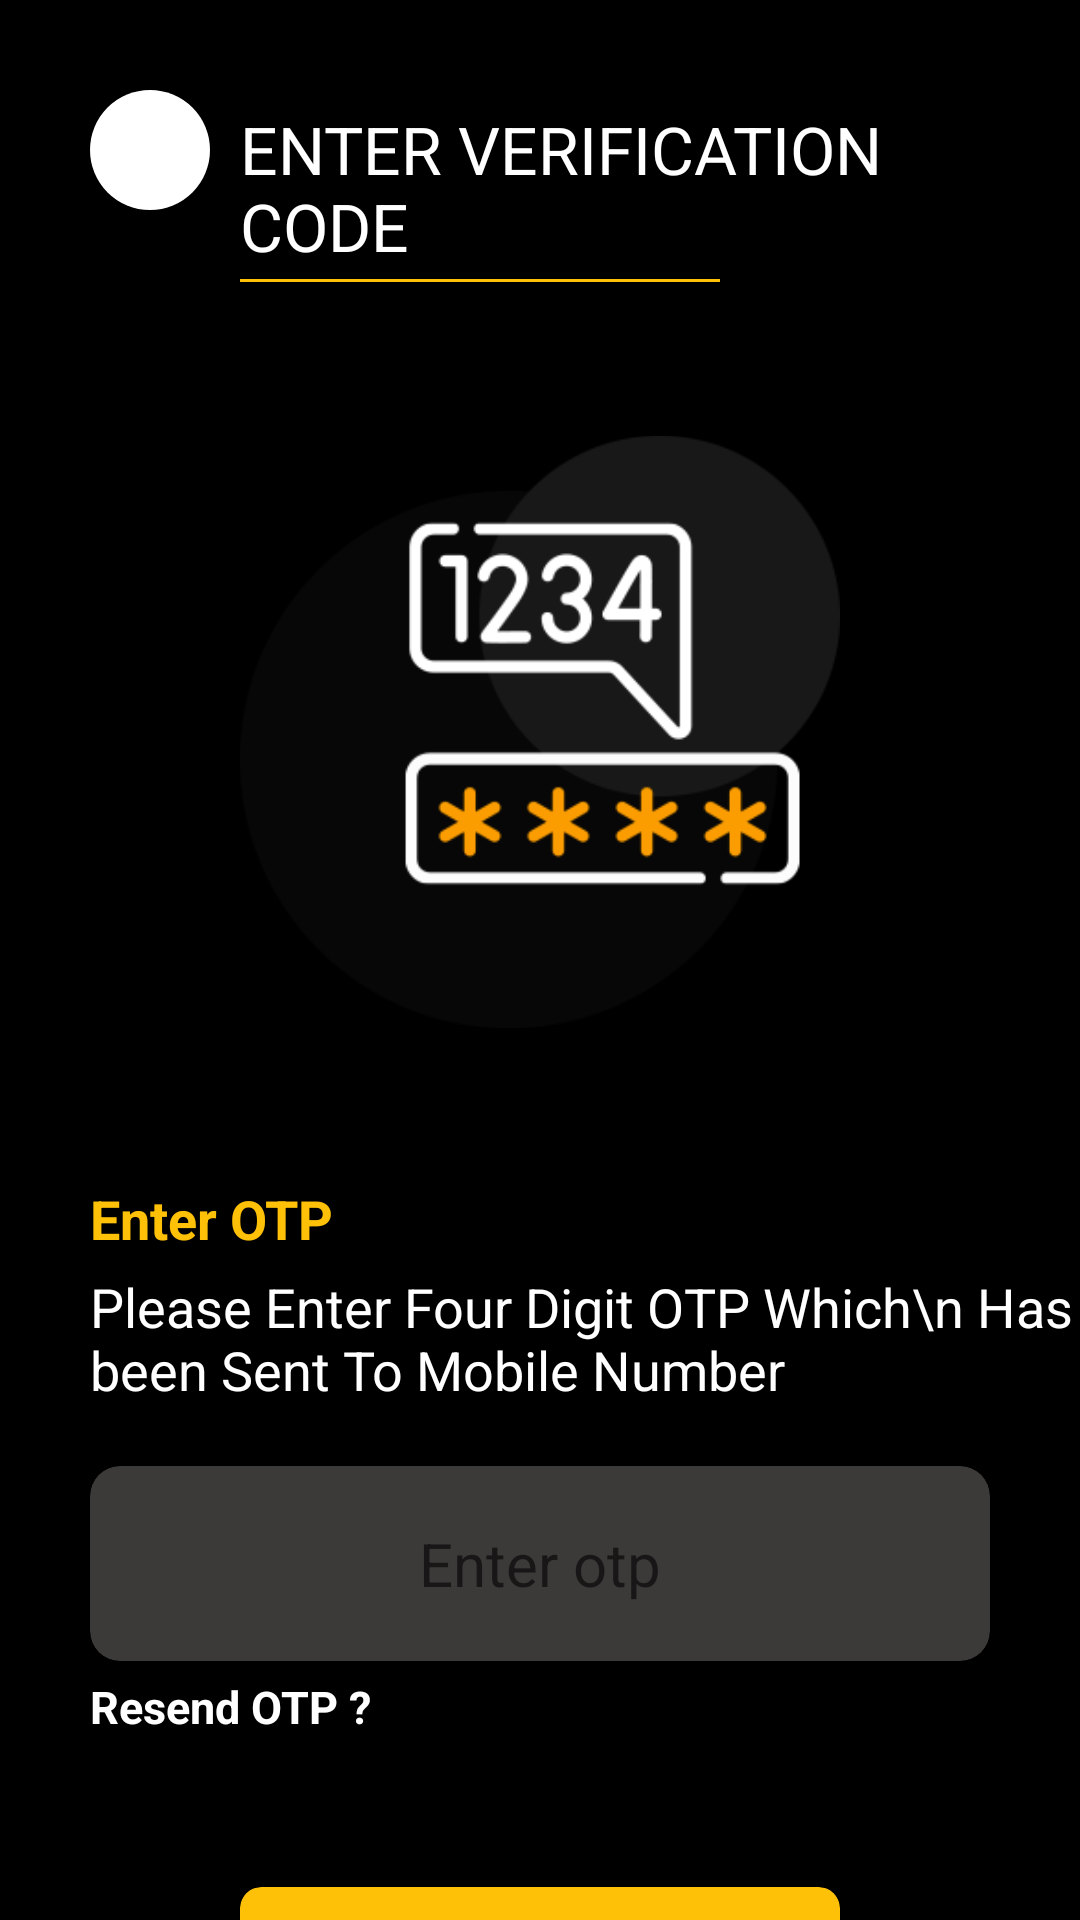

Produce the Android XML layout that renders to this screen, including the resource entries it uses.
<!-- AndroidManifest.xml: application theme Theme.LuckskullNew -->
<!-- res/layout/activity_otp_verification.xml -->
<?xml version="1.0" encoding="utf-8"?>
<RelativeLayout xmlns:android="http://schemas.android.com/apk/res/android"
    xmlns:app="http://schemas.android.com/apk/res-auto"
    xmlns:tools="http://schemas.android.com/tools"
    android:layout_width="match_parent"
    android:layout_height="match_parent"
    tools:context=".OtpVerificationActivity"
    android:background="#000">

    <LinearLayout
        android:layout_width="match_parent"
        android:layout_height="match_parent"
        android:orientation="vertical">


        <LinearLayout
            android:layout_width="match_parent"
            android:layout_height="wrap_content"
            android:layout_marginHorizontal="30dp"
            android:layout_marginTop="30dp"
            android:orientation="horizontal">

            <ImageView
                android:id="@+id/img"
                android:layout_width="40dp"
                android:layout_height="40dp"
                android:background="@drawable/bacbtn"
                android:padding="2dp"
                android:src="@drawable/back"></ImageView>

            <TextView
                android:layout_width="wrap_content"
                android:layout_height="wrap_content"
                android:layout_marginLeft="10dp"
                android:layout_marginTop="5dp"
                android:text="ENTER VERIFICATION CODE"
                android:textColor="#fff"
                android:textSize="22dp">

            </TextView>
        </LinearLayout>

        <View
            android:layout_width="match_parent"
            android:layout_height="1dp"
            android:layout_marginLeft="80dp"
            android:layout_marginTop="3dp"
            android:layout_marginRight="120dp"
            android:background="#FFC107">

        </View>

        <ImageView
            android:layout_width="200dp"
            android:layout_height="200dp"
            android:layout_gravity="center"
            android:layout_marginTop="50dp"
            android:src="@drawable/otpverification">

        </ImageView>

        <LinearLayout
            android:layout_width="match_parent"
            android:layout_height="wrap_content"
            android:layout_marginTop="50dp"
            android:orientation="vertical">


            <TextView
                android:layout_width="wrap_content"
                android:layout_height="wrap_content"
                android:layout_marginLeft="30dp"
                android:text="Enter OTP"
                android:textColor="#FFC107"
                android:textSize="18dp"
                android:textStyle="bold">

            </TextView>

            <LinearLayout
                android:layout_width="match_parent"
                android:layout_height="wrap_content"
                android:layout_marginLeft="30dp"
                android:orientation="horizontal">

                <TextView
                    android:layout_width="wrap_content"
                    android:layout_height="wrap_content"
                    android:layout_marginTop="5dp"
                    android:text="Please Enter Four Digit OTP Which\n Has been Sent To Mobile Number "
                    android:textColor="#fff"
                    android:textSize="18dp" />
            </LinearLayout>

            <androidx.cardview.widget.CardView
                android:layout_width="match_parent"
                android:layout_height="65dp"
                android:layout_marginHorizontal="30dp"
                android:layout_marginTop="20dp"
                app:cardBackgroundColor="#3C3939"
                app:cardCornerRadius="10dp">

                <EditText
                    android:id="@+id/Edit"
                    android:layout_width="match_parent"
                    android:layout_height="match_parent"
                    android:background="@null"
                    android:gravity="center"
                    android:hint="Enter otp"

                    android:textColor="#fff"
                    android:textSize="20dp">

                </EditText>

            </androidx.cardview.widget.CardView>

            <TextView
                android:layout_width="wrap_content"
                android:layout_height="wrap_content"
                android:layout_marginLeft="30dp"
                android:layout_marginTop="5dp"
                android:text="Resend OTP ?"
                android:textColor="#fff"
                android:textSize="15dp"
                android:textStyle="bold">

            </TextView>

        </LinearLayout>

        <androidx.cardview.widget.CardView
            android:id="@+id/cardview"
            android:layout_width="match_parent"
            android:layout_height="52dp"
            android:layout_marginHorizontal="80dp"
            android:layout_marginTop="50dp"
            android:layout_marginBottom="25dp"
            app:cardBackgroundColor="#FFC107"
            app:cardCornerRadius="7dp">

            <TextView
                android:id="@+id/submit"
                android:layout_width="match_parent"
                android:layout_height="match_parent"
                android:gravity="center"
                android:text="Submit"
                android:textColor="#000"
                android:textSize="20dp"
                android:textStyle="bold">

            </TextView>
        </androidx.cardview.widget.CardView>

    </LinearLayout>

    <ProgressBar
        android:indeterminateTint="#FFC107"
        android:visibility="gone"
        android:layout_centerInParent="true"
        android:id="@+id/progress"
        android:layout_width="wrap_content"
        android:layout_height="wrap_content">

    </ProgressBar>

</RelativeLayout>
<!-- resources referenced by this layout -->
<resources>
  <!-- drawable bacbtn (drawable) -->
  <?xml version="1.0" encoding="utf-8"?>
  <shape xmlns:android="http://schemas.android.com/apk/res/android">
  
      <corners android:radius="200dp"></corners>
     <solid android:color="#fff"></solid>
  </shape>
  <!-- drawable otpverification: png bitmap (drawable, 14775 bytes) -->
  <style name="Theme.LuckskullNew" parent="Theme.MaterialComponents.DayNight.NoActionBar">
          
          <item name="colorPrimary">@color/purple_500</item>
          <item name="colorPrimaryVariant">@color/purple_700</item>
          <item name="colorOnPrimary">@color/white</item>
          
          <item name="colorSecondary">@color/teal_200</item>
          <item name="colorSecondaryVariant">@color/teal_700</item>
          <item name="colorOnSecondary">@color/black</item>
          
          <item name="android:statusBarColor" tools:targetApi="l">@color/black</item>
          
      </style>
  <!-- not gathered from this repository: default colours our renderer supplied (Android Studio template values) -->
  <color name="purple_500">#FF6200EE</color>
  <color name="purple_700">#FF3700B3</color>
  <color name="teal_200">#FF03DAC5</color>
  <color name="teal_700">#FF018786</color>
  <color name="black">#FF000000</color>
  <color name="white">#FFFFFFFF</color>
</resources>
